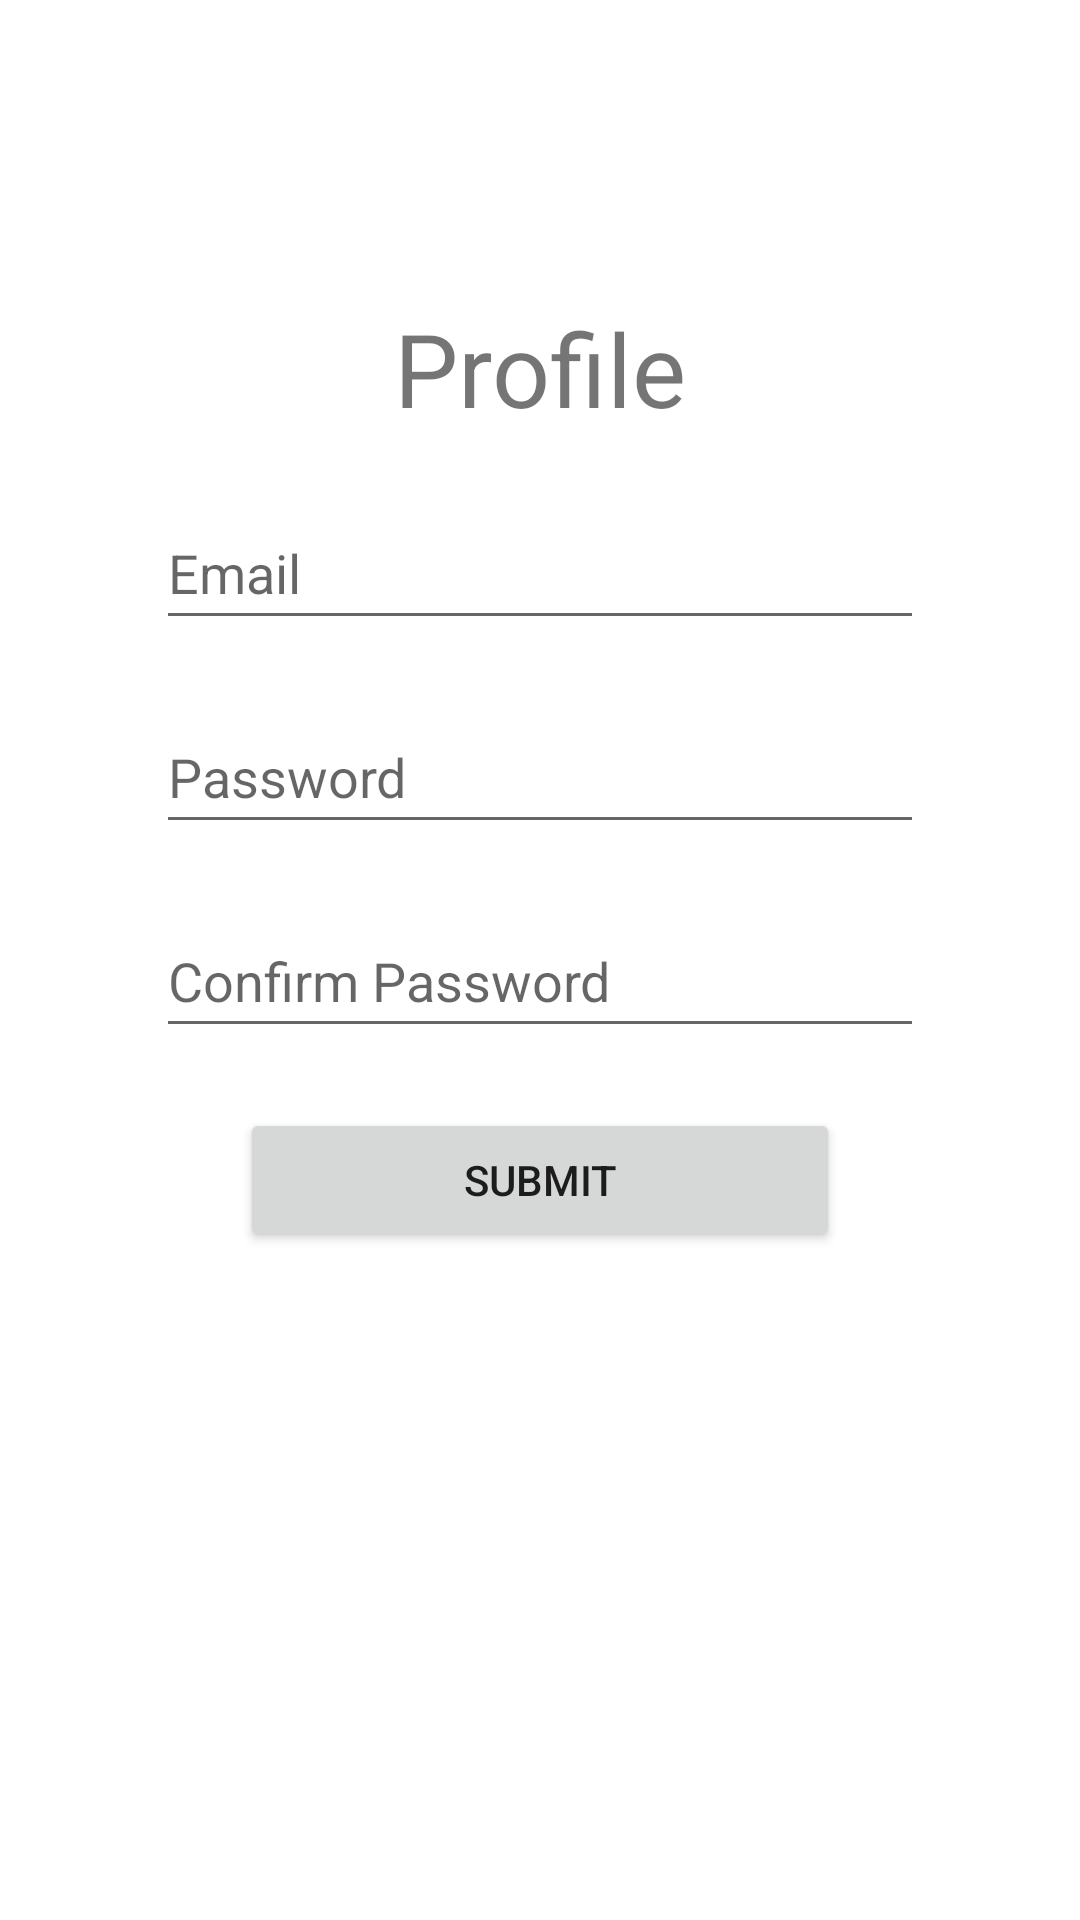

This screen was rendered from an Android layout file. Write that file and the resources it references.
<!-- AndroidManifest.xml: application theme Theme.ITV -->
<!-- res/layout/activity_set_up_profile.xml -->
<?xml version="1.0" encoding="utf-8"?>
<RelativeLayout xmlns:android="http://schemas.android.com/apk/res/android"
    xmlns:tools="http://schemas.android.com/tools"
    android:layout_width="match_parent"
    android:layout_height="match_parent"
    tools:context=".activity.SetUpProfileActivity">

    <EditText
        android:id="@+id/etEmail"
        android:layout_width="wrap_content"
        android:layout_height="wrap_content"
        android:layout_below="@+id/tvProfile"
        android:layout_alignParentStart="true"
        android:layout_alignParentEnd="true"
        android:layout_marginStart="52dp"
        android:layout_marginTop="20dp"
        android:layout_marginEnd="52dp"
        android:ems="10"
        android:hint="@string/email"
        android:importantForAutofill="no"
        android:inputType="textWebEmailAddress"
        android:minHeight="48dp" />

    <EditText
        android:id="@+id/etProfilePassword"
        android:layout_width="wrap_content"
        android:layout_height="wrap_content"
        android:layout_below="@+id/etEmail"
        android:layout_alignParentStart="true"
        android:layout_alignParentEnd="true"
        android:layout_marginStart="52dp"
        android:layout_marginTop="20dp"
        android:layout_marginEnd="52dp"
        android:hint="@string/password"
        android:importantForAutofill="no"
        android:inputType="textPersonName|textPassword"
        android:minHeight="48dp" />

    <EditText
        android:id="@+id/etConfirmPassword"
        android:layout_width="wrap_content"
        android:layout_height="wrap_content"
        android:layout_below="@+id/etProfilePassword"
        android:layout_alignParentStart="true"
        android:layout_alignParentEnd="true"
        android:layout_marginStart="52dp"
        android:layout_marginTop="20dp"
        android:layout_marginEnd="52dp"
        android:ems="10"
        android:hint="@string/confirm_password"
        android:importantForAutofill="no"
        android:inputType="textPersonName|textPassword"
        android:minHeight="48dp" />

    <Button
        android:id="@+id/btnProfileSubmit"
        android:layout_width="wrap_content"
        android:layout_height="48dp"
        android:layout_below="@+id/etConfirmPassword"
        android:layout_alignParentStart="true"
        android:layout_alignParentEnd="true"
        android:layout_marginStart="80dp"
        android:layout_marginTop="20dp"
        android:layout_marginEnd="80dp"
        android:minHeight="48dp"
        android:text="@string/submit" />

    <TextView
        android:id="@+id/tvProfile"
        android:layout_width="wrap_content"
        android:layout_height="wrap_content"
        android:layout_alignParentStart="true"
        android:layout_alignParentTop="true"
        android:layout_alignParentEnd="true"
        android:layout_marginStart="30dp"
        android:layout_marginTop="100dp"
        android:layout_marginEnd="30dp"
        android:gravity="center"
        android:text="@string/profile"
        android:textSize="34sp" />
</RelativeLayout>
<!-- resources referenced by this layout -->
<resources>
  <string name="confirm_password">Confirm Password</string>
  <string name="email">Email</string>
  <string name="password">Password</string>
  <string name="profile">Profile</string>
  <string name="submit">Submit</string>
  <style name="Theme.ITV" parent="Theme.MaterialComponents.DayNight.DarkActionBar">
          
          <item name="colorPrimary">@color/grey</item>
          <item name="colorPrimaryVariant">@color/grey</item>
          <item name="colorOnPrimary">@color/white</item>
          
          <item name="colorSecondary">@color/teal_200</item>
          <item name="colorSecondaryVariant">@color/teal_700</item>
          <item name="colorOnSecondary">@color/black</item>
          
          <item name="android:statusBarColor" tools:targetApi="l">?attr/colorPrimaryVariant</item>
          
          <item name="windowActionBar">false</item>
          <item name="windowNoTitle">true</item>
      </style>
  <color name="grey">#253A4B</color>
  <color name="white">#FFFFFFFF</color>
  <color name="teal_200">#FF03DAC5</color>
  <color name="teal_700">#FF018786</color>
  <color name="black">#FF000000</color>
</resources>
